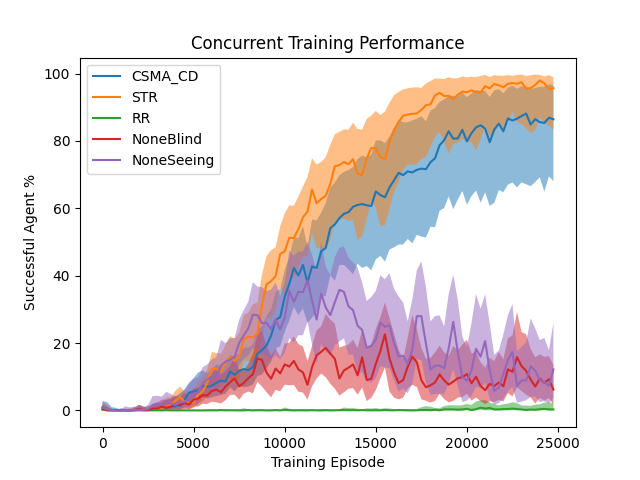

Values plotted in this chart, from the file beside it:
CSMA_CD_episodes, CSMA_CD_low, CSMA_CD_median, CSMA_CD_high, STR_episodes, STR_low, STR_median, STR_high, RR_episodes, RR_low, RR_median, RR_high, NoneBlind_episodes, NoneBlind_low, NoneBlind_median, NoneBlind_high, NoneSeeing_episodes, NoneSeeing_low, NoneSeeing_median, NoneSeeing_high
0, 0.08, 0.9333, 2.773, 0, 0.02667, 0.5867, 2.16, 0, 0.02667, 0.2133, 1.44, 0, 0.05333, 0.4267, 1.76, 0, 0.2933, 0.8267, 2.613
250, 0.02667, 0.5067, 2.48, 250, 0.02667, 0.3733, 1.467, 250, 0.0, 0.05333, 0.6667, 250, 0.0, 0.02667, 0.32, 250, 0.02667, 0.3467, 1.627
500, 0.02667, 0.16, 0.96, 500, 0.0, 0.1067, 0.4, 500, 0.0, 0.02667, 0.24, 500, 0.0, 0.0, 0.08, 500, 0.0, 0.02667, 0.4267
750, 0.0, 0.08, 0.7733, 750, 0.0, 0.0, 0.1067, 750, 0.0, 0.0, 0.05333, 750, 0.0, 0.05333, 0.32, 750, 0.0, 0.0, 0.2667
1000, 0.0, 0.02667, 0.16, 1000, 0.0, 0.02667, 0.2133, 1000, 0.0, 0.0, 0.2133, 1000, 0.0, 0.05333, 0.5867, 1000, 0.0, 0.02667, 0.4267
1250, 0.02667, 0.05333, 0.5067, 1250, 0.0, 0.05333, 0.4533, 1250, 0.0, 0.02667, 0.24, 1250, 0.0, 0.0, 0.3733, 1250, 0.0, 0.05333, 1.173
1500, 0.0, 0.0, 0.4, 1500, 0.0, 0.02667, 0.2933, 1500, 0.0, 0.0, 0.2133, 1500, 0.0, 0.02667, 0.3733, 1500, 0.02667, 0.1867, 0.9067
1750, 0.0, 0.16, 0.9867, 1750, 0.0, 0.08, 1.04, 1750, 0.0, 0.0, 0.1333, 1750, 0.0, 0.08, 0.3733, 1750, 0.0, 0.05333, 1.013
2000, 0.0, 0.2667, 1.653, 2000, 0.0, 0.1333, 0.7467, 2000, 0.0, 0.0, 0.24, 2000, 0.02667, 0.3467, 1.653, 2000, 0.0, 0.16, 0.8267
2250, 0.0, 0.08, 1.227, 2250, 0.0, 0.05333, 0.5333, 2250, 0.0, 0.02667, 0.16, 2250, 0.02667, 0.1333, 1.013, 2250, 0.05333, 0.1333, 0.8
2500, 0.02667, 0.08, 0.8533, 2500, 0.05333, 0.2933, 1.6, 2500, 0.0, 0.02667, 0.1067, 2500, 0.0, 0.08, 0.7733, 2500, 0.1333, 0.4, 1.547
2750, 0.0, 0.1867, 1.333, 2750, 0.0, 0.1333, 0.8267, 2750, 0.0, 0.0, 0.1867, 2750, 0.1067, 0.5333, 1.52, 2750, 0.32, 1.6, 4.267
3000, 0.0, 0.3467, 1.84, 3000, 0.02667, 0.4, 1.84, 3000, 0.0, 0.02667, 0.24, 3000, 0.1867, 0.5867, 2.213, 3000, 0.48, 2.08, 4.347
3250, 0.1067, 0.7467, 2.373, 3250, 0.1067, 0.72, 2.507, 3250, 0.0, 0.0, 0.1333, 3250, 0.2933, 1.067, 3.253, 3250, 0.2933, 1.76, 4.08
3500, 0.1333, 0.8267, 3.093, 3500, 0.4267, 1.147, 3.84, 3500, 0.0, 0.05333, 0.1333, 3500, 0.16, 0.8267, 3.147, 3500, 0.9067, 2.72, 5.52
3750, 0.1333, 1.093, 3.333, 3750, 0.24, 1.467, 3.947, 3750, 0.0, 0.0, 0.08, 3750, 0.24, 1.147, 3.573, 3750, 0.6133, 2.08, 4.827
4000, 0.1867, 1.253, 4.027, 4000, 0.88, 2.853, 5.84, 4000, 0.0, 0.0, 0.05333, 4000, 0.2667, 1.84, 4.347, 4000, 0.3733, 1.707, 4.053
4250, 0.32, 1.867, 4.933, 4250, 1.36, 3.92, 7.04, 4250, 0.0, 0.0, 0.02667, 4250, 0.1067, 1.44, 3.867, 4250, 0.5067, 2.4, 5.04
4500, 1.013, 3.2, 6.24, 4500, 1.093, 2.667, 5.707, 4500, 0.0, 0.02667, 0.08, 4500, 0.4267, 2.24, 5.093, 4500, 0.72, 2.56, 5.947
4750, 2.347, 5.28, 8.24, 4750, 0.4, 2.027, 5.333, 4750, 0.0, 0.0, 0.08, 4750, 0.32, 1.733, 4.667, 4750, 1.12, 3.387, 7.787
5000, 2.533, 5.6, 9.627, 5000, 0.6667, 2.427, 6.053, 5000, 0.0, 0.0, 0.1067, 5000, 1.093, 3.173, 6.613, 5000, 1.68, 5.12, 9.307
5250, 2.56, 5.973, 11.25, 5250, 2.027, 4.667, 8.48, 5250, 0.0, 0.0, 0.05333, 5250, 1.173, 3.573, 6.693, 5250, 1.867, 5.387, 9.813
5500, 3.867, 7.36, 11.87, 5500, 2.667, 5.653, 9.52, 5500, 0.0, 0.0, 0.08, 5500, 1.973, 4.533, 7.68, 5500, 4.32, 8.16, 12.85
5750, 3.547, 7.013, 11.04, 5750, 4.427, 8.267, 12.19, 5750, 0.0, 0.02667, 0.24, 5750, 1.92, 4.453, 8.267, 5750, 4.907, 9.2, 13.65
6000, 3.893, 7.307, 12.13, 6000, 7.12, 12.32, 17.36, 6000, 0.0, 0.02667, 0.2933, 6000, 2.587, 5.76, 10.77, 6000, 5.52, 10.08, 15.12
6250, 4.293, 8.187, 13.73, 6250, 6.853, 12.27, 17.01, 6250, 0.0, 0.0, 0.2933, 6250, 2.373, 6.187, 12.53, 6250, 5.627, 10.05, 15.84
6500, 4.587, 8.853, 13.07, 6500, 7.147, 11.55, 16.8, 6500, 0.0, 0.08, 0.3733, 6500, 2.053, 5.387, 10.56, 6500, 7.2, 13.33, 20.93
6750, 4.987, 8.587, 13.33, 6750, 9.067, 14.16, 19.44, 6750, 0.0, 0.02667, 0.3733, 6750, 3.04, 7.067, 11.49, 6750, 8.747, 14.48, 19.95
7000, 6.827, 11.52, 16.48, 7000, 9.227, 15.87, 22.11, 7000, 0.0, 0.02667, 0.24, 7000, 4.587, 8.373, 13.23, 7000, 9.76, 15.04, 21.36
7250, 5.707, 10.59, 16.05, 7250, 8.853, 14.72, 21.23, 7250, 0.0, 0.02667, 0.2667, 7250, 4.667, 9.467, 15.97, 7250, 10.27, 15.95, 21.52
7500, 7.307, 11.76, 16.83, 7500, 9.36, 15.97, 22.93, 7500, 0.0, 0.0, 0.2933, 7500, 3.173, 7.147, 11.71, 7500, 13.55, 20.05, 26.93
7750, 6.88, 12.27, 18.56, 7750, 14.75, 21.25, 28.35, 7750, 0.0, 0.0, 0.6667, 7750, 4.933, 8.133, 11.87, 7750, 15.33, 22.24, 29.76
8000, 7.067, 11.95, 18.72, 8000, 14.75, 21.89, 28.99, 8000, 0.0, 0.08, 0.32, 8000, 5.627, 9.573, 13.84, 8000, 16.13, 24.35, 32.24
8250, 7.733, 12.85, 19.57, 8250, 14.45, 21.63, 31.49, 8250, 0.0, 0.0, 0.24, 8250, 5.067, 10.72, 16.75, 8250, 18.48, 28.4, 38.08
8500, 10.24, 16.83, 23.87, 8500, 15.33, 22.93, 31.97, 8500, 0.0, 0.05333, 0.2667, 8500, 8.453, 15.39, 22.35, 8500, 18.59, 28.29, 36.8
8750, 10.61, 17.92, 24.96, 8750, 21.81, 31.17, 40.24, 8750, 0.0, 0.05333, 0.24, 8750, 7.12, 14.99, 23.73, 8750, 16.85, 25.89, 36.56
9000, 12.56, 19.25, 28.05, 9000, 27.25, 37.39, 45.79, 9000, 0.0, 0.0, 0.2133, 9000, 5.413, 11.23, 19.23, 9000, 16.16, 25.97, 35.47
9250, 14.56, 22.16, 30.05, 9250, 27.36, 38.37, 47.52, 9250, 0.0, 0.0, 0.2933, 9250, 3.867, 9.387, 16.13, 9250, 15.25, 24.08, 35.87
9500, 18.24, 26.8, 35.15, 9500, 30.03, 39.84, 48.4, 9500, 0.0, 0.08, 0.4, 9500, 6.133, 12.43, 18.43, 9500, 16.43, 26.96, 37.92
9750, 19.09, 27.71, 36.08, 9750, 36.64, 46.43, 54.59, 9750, 0.0, 0.0, 0.2667, 9750, 5.653, 10.99, 15.87, 9750, 15.17, 24.03, 34.11
10000, 23.33, 33.73, 41.73, 10000, 33.73, 47.2, 58.53, 10000, 0.02667, 0.1333, 0.88, 10000, 7.653, 13.65, 19.87, 10000, 17.04, 27.57, 37.84
10250, 26.69, 37.52, 45.41, 10250, 39.89, 51.23, 60.85, 10250, 0.0, 0.05333, 0.48, 10250, 7.44, 13.01, 20.08, 10250, 21.41, 35.47, 47.44
10500, 30.72, 42.29, 51.47, 10500, 39.33, 51.15, 60.77, 10500, 0.0, 0.0, 0.3467, 10500, 7.573, 14.69, 21.97, 10500, 20.16, 32.19, 45.97
10750, 28.32, 40.05, 51.17, 10750, 42.64, 53.79, 63.49, 10750, 0.0, 0.02667, 0.32, 10750, 5.547, 12.19, 19.71, 10750, 22.29, 35.2, 47.12
11000, 30.19, 43.17, 54.77, 11000, 45.68, 57.33, 66.48, 11000, 0.0, 0.02667, 0.4267, 11000, 5.307, 11.28, 18.99, 11000, 22.29, 35.12, 47.17
11250, 26.03, 37.95, 48.51, 11250, 45.63, 59.04, 69.31, 11250, 0.0, 0.0, 0.4, 11250, 3.2, 7.6, 14.64, 11250, 26.37, 38.59, 50.11
11500, 27.52, 42.75, 56.72, 11500, 52.64, 65.55, 74.85, 11500, 0.0, 0.05333, 0.3733, 11500, 7.147, 12.83, 19.12, 11500, 19.44, 32.59, 46.19
11750, 29.2, 42.29, 56.37, 11750, 48.24, 61.49, 72.93, 11750, 0.0, 0.0, 0.1867, 11750, 9.467, 16.35, 23.79, 11750, 13.87, 26.93, 41.33
12000, 33.71, 47.17, 58.69, 12000, 48.16, 62.72, 73.76, 12000, 0.0, 0.0, 0.4533, 12000, 10.93, 17.39, 24.91, 12000, 19.73, 34.64, 50.13
12250, 33.92, 48.27, 61.52, 12250, 47.41, 63.71, 75.15, 12250, 0.0, 0.05333, 0.3733, 12250, 9.867, 18.56, 28.64, 12250, 17.65, 30.56, 42.69
12500, 40.08, 54.08, 66.21, 12500, 50.8, 67.25, 78.85, 12500, 0.0, 0.0, 0.3467, 12500, 7.92, 16.88, 26.99, 12500, 16.24, 28.29, 40.19
12750, 38.51, 55.2, 67.71, 12750, 55.84, 72.48, 81.97, 12750, 0.0, 0.02667, 0.24, 12750, 6.453, 15.31, 25.73, 12750, 19.41, 32.11, 45.57
13000, 43.15, 57.07, 69.71, 13000, 56.59, 72.8, 82.69, 13000, 0.02667, 0.05333, 0.3467, 13000, 4.4, 9.467, 18.64, 13000, 20.45, 35.79, 48.24
13250, 43.2, 58.35, 70.83, 13250, 56.96, 73.73, 83.41, 13250, 0.02667, 0.08, 0.8533, 13250, 5.333, 11.87, 19.17, 13250, 21.36, 35.2, 48.67
13500, 41.84, 58.85, 71.36, 13500, 56.32, 73.07, 83.33, 13500, 0.02667, 0.05333, 0.6933, 13500, 6.453, 12.67, 19.55, 13500, 16.53, 30.85, 45.31
13750, 40.45, 60.43, 72.24, 13750, 56.4, 74.59, 85.36, 13750, 0.0, 0.08, 0.6667, 13750, 6.613, 13.65, 20.96, 13750, 16.59, 29.76, 43.95
14000, 43.49, 60.99, 74.59, 14000, 50.56, 70.29, 83.52, 14000, 0.0, 0.02667, 0.5067, 14000, 4.693, 10.4, 18.48, 14000, 10.99, 25.12, 42.37
14250, 42.29, 61.25, 75.68, 14250, 51.73, 69.79, 83.36, 14250, 0.0, 0.08, 0.3467, 14250, 6.747, 15.76, 23.89, 14250, 11.36, 23.89, 37.95
14500, 42.85, 60.88, 75.09, 14500, 56.77, 74.77, 86.53, 14500, 0.0, 0.02667, 0.64, 14500, 2.8, 9.067, 17.97, 14500, 8.48, 18.53, 32.48
14750, 41.6, 60.64, 76.0, 14750, 62.19, 77.87, 87.55, 14750, 0.02667, 0.02667, 0.56, 14750, 3.68, 9.36, 19.47, 14750, 8.32, 19.17, 33.65
... 40 more rows
